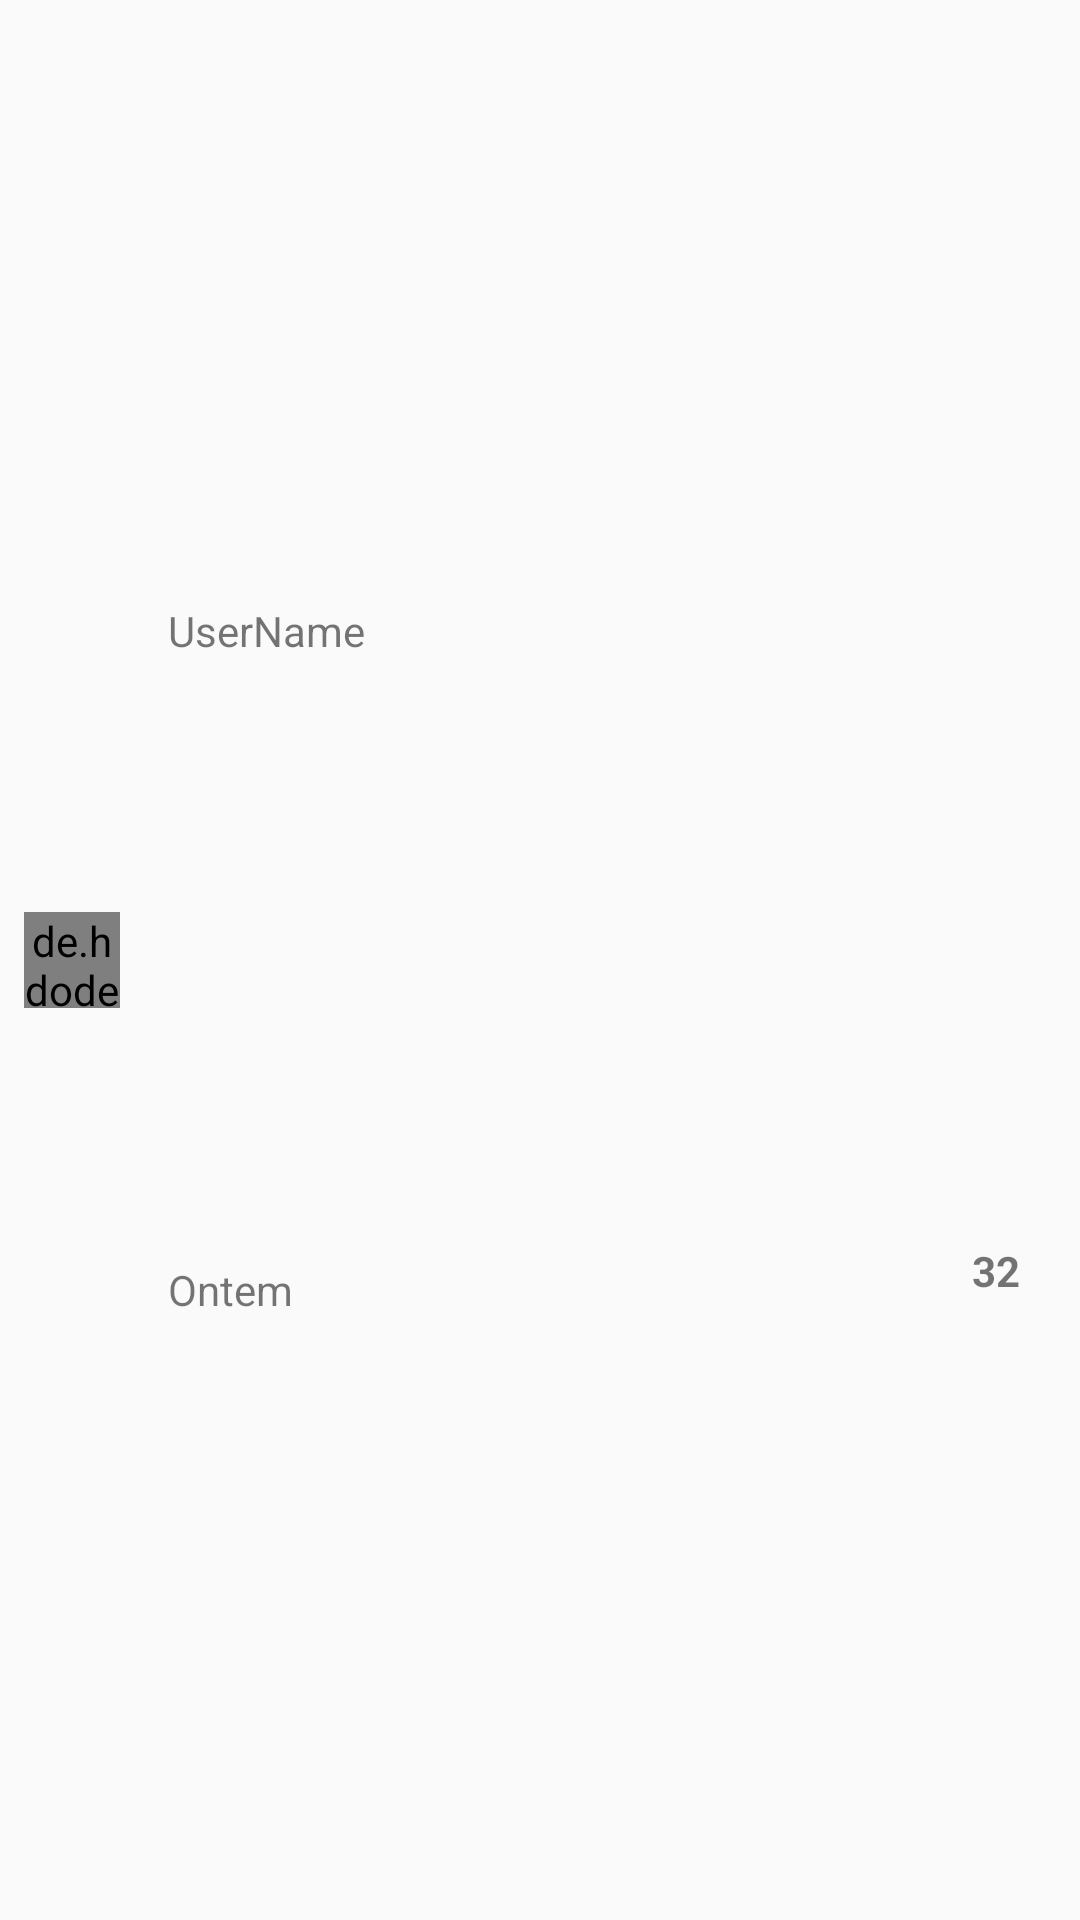

This screen was rendered from an Android layout file. Write that file and the resources it references.
<!-- AndroidManifest.xml: application theme AppTheme -->
<!-- res/layout/base_bar_item_info.xml -->
<?xml version="1.0" encoding="utf-8"?>
<android.support.constraint.ConstraintLayout xmlns:android="http://schemas.android.com/apk/res/android"
    xmlns:app="http://schemas.android.com/apk/res-auto"
    xmlns:tools="http://schemas.android.com/tools"
    android:layout_width="match_parent"
    android:layout_height="56dp">

    <de.hdodenhof.circleimageview.CircleImageView
        android:id="@+id/profile_image"
        android:layout_width="32dp"
        android:layout_height="32dp"
        android:layout_marginBottom="8dp"
        android:layout_marginLeft="8dp"
        android:layout_marginStart="8dp"
        android:layout_marginTop="8dp"
        android:src="@color/place_holder"
        app:layout_constraintBottom_toBottomOf="parent"
        app:layout_constraintStart_toStartOf="parent"
        app:layout_constraintTop_toTopOf="parent" />

    <TextView
        android:id="@+id/textViewUserName"
        android:layout_width="0dp"
        android:layout_height="wrap_content"
        android:layout_marginEnd="8dp"
        android:layout_marginStart="16dp"
        android:text="UserName"
        app:layout_constraintBottom_toTopOf="@+id/textViewTime"
        app:layout_constraintEnd_toStartOf="@+id/imageView"
        app:layout_constraintHorizontal_bias="0.5"
        app:layout_constraintStart_toEndOf="@id/profile_image"
        app:layout_constraintTop_toTopOf="parent" />

    <TextView
        android:id="@+id/textViewTime"
        android:layout_width="0dp"
        android:layout_height="wrap_content"
        android:layout_marginEnd="8dp"
        android:layout_marginStart="16dp"
        android:text="Ontem"
        app:layout_constraintBottom_toBottomOf="parent"
        app:layout_constraintEnd_toStartOf="@+id/textViewViewsNumber"
        app:layout_constraintHorizontal_bias="0.5"
        app:layout_constraintStart_toEndOf="@id/profile_image"
        app:layout_constraintTop_toBottomOf="@+id/textViewUserName" />

    <ImageView
        android:id="@+id/imageView"
        android:layout_width="wrap_content"
        android:layout_height="wrap_content"
        android:layout_marginEnd="16dp"
        android:layout_marginRight="16dp"
        app:layout_constraintBottom_toTopOf="@+id/textViewViewsNumber"
        app:layout_constraintEnd_toEndOf="parent"
        app:layout_constraintTop_toTopOf="parent"
        app:srcCompat="@drawable/ic_eye" />

    <TextView
        android:id="@+id/textViewViewsNumber"
        android:layout_width="wrap_content"
        android:layout_height="wrap_content"
        android:layout_marginEnd="20dp"
        android:layout_marginRight="20dp"
        android:text="32"
        android:textStyle="bold"
        app:layout_constraintBottom_toBottomOf="parent"
        app:layout_constraintEnd_toEndOf="parent"
        app:layout_constraintTop_toBottomOf="@+id/imageView" />


</android.support.constraint.ConstraintLayout>
<!-- resources referenced by this layout -->
<resources>
  <color name="place_holder">#AAAAAA</color>
  <!-- drawable ic_eye (drawable) -->
  <vector xmlns:android="http://schemas.android.com/apk/res/android"
      android:width="24dp"
      android:height="24dp"
      android:viewportHeight="24.0"
      android:viewportWidth="24.0">
      <path
          android:fillColor="#BDBDBD"
          android:pathData="M12,4.5C7,4.5 2.73,7.61 1,12c1.73,4.39 6,7.5 11,7.5s9.27,-3.11 11,-7.5c-1.73,-4.39 -6,-7.5 -11,-7.5zM12,17c-2.76,0 -5,-2.24 -5,-5s2.24,-5 5,-5 5,2.24 5,5 -2.24,5 -5,5zM12,9c-1.66,0 -3,1.34 -3,3s1.34,3 3,3 3,-1.34 3,-3 -1.34,-3 -3,-3z" />
  </vector>
  <style name="AppTheme" parent="Theme.AppCompat.Light.DarkActionBar">
          
          <item name="colorPrimary">@color/primary</item>
          <item name="colorPrimaryDark">@color/primary_dark</item>
          <item name="colorAccent">@color/accent</item>
      </style>
  <color name="primary">#000000</color>
  <color name="primary_dark">#000000</color>
  <color name="accent">#000000</color>
</resources>
